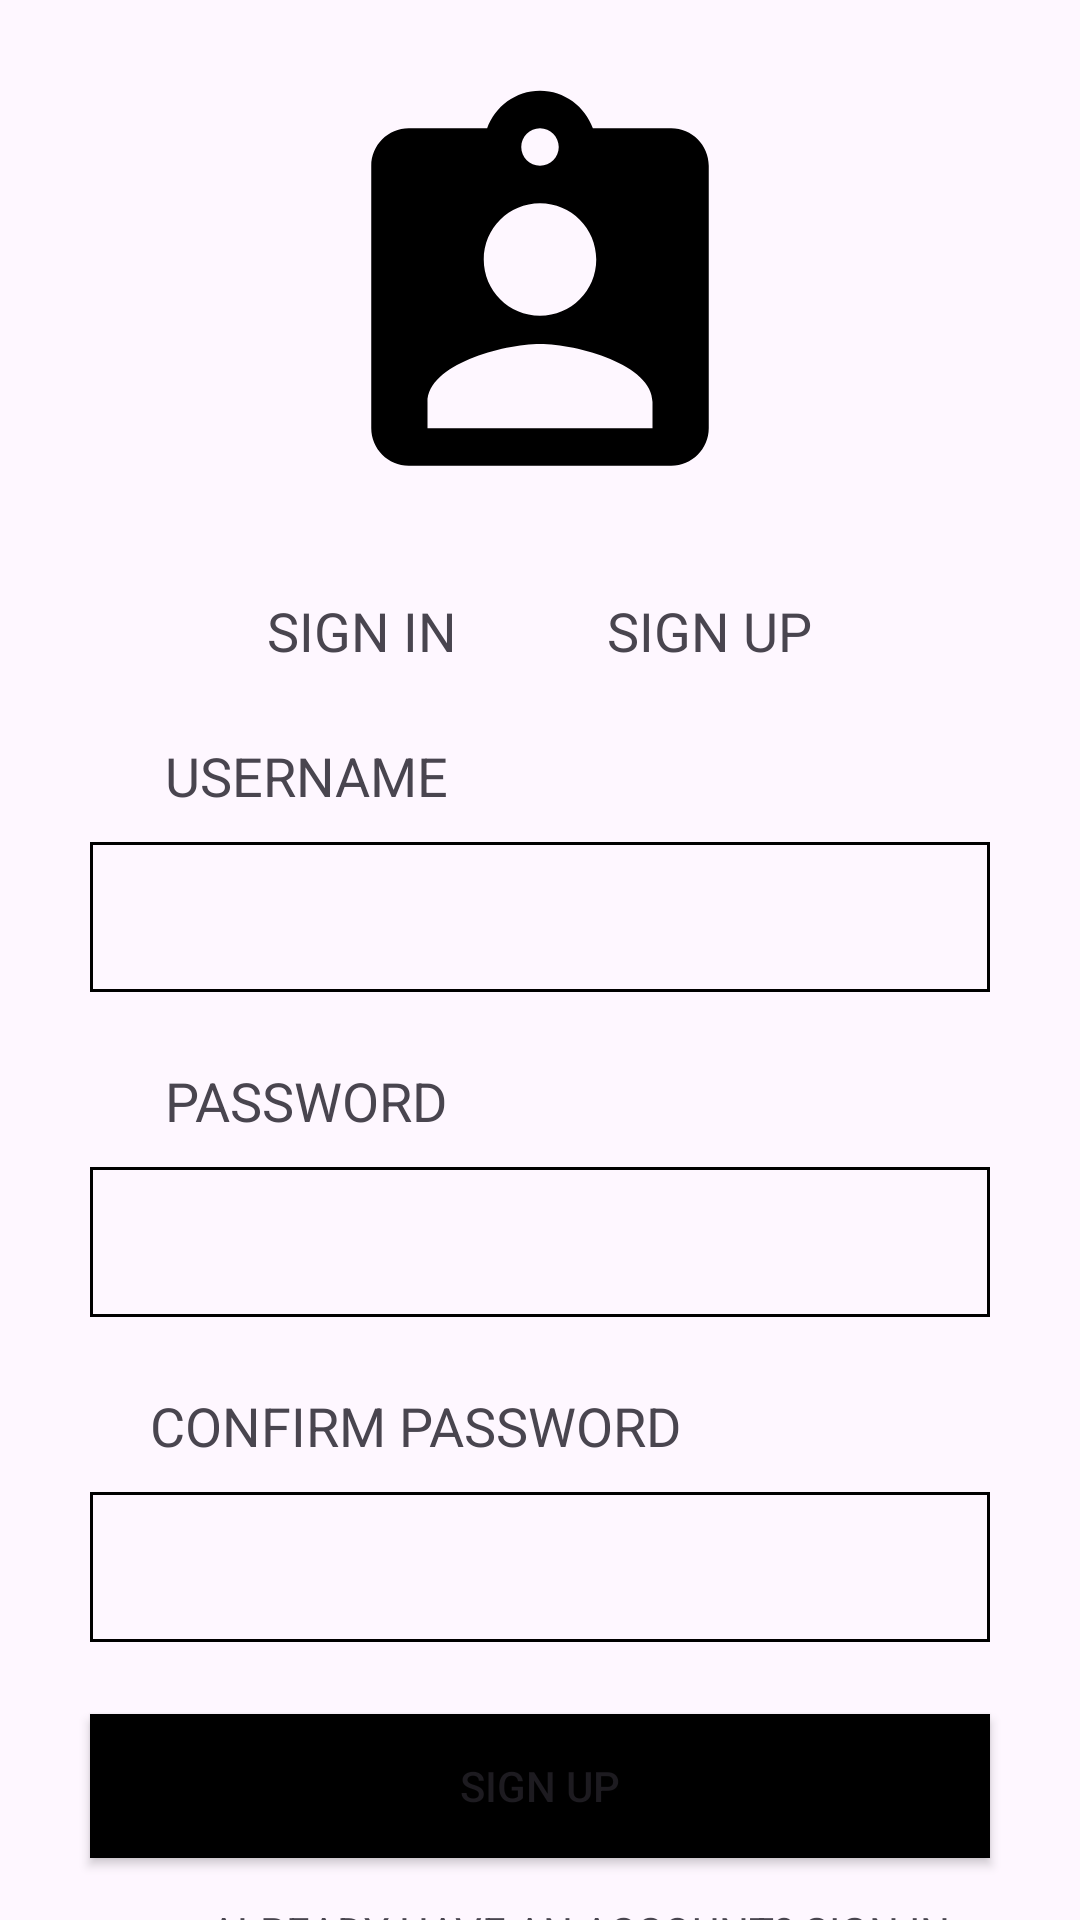

Produce the Android XML layout that renders to this screen, including the resource entries it uses.
<!-- AndroidManifest.xml: application theme Theme.TwoScreens -->
<!-- res/layout/activity_sign_up.xml -->
<?xml version="1.0" encoding="utf-8"?>
<LinearLayout xmlns:android="http://schemas.android.com/apk/res/android"
    xmlns:app="http://schemas.android.com/apk/res-auto"
    xmlns:tools="http://schemas.android.com/tools"
    android:id="@+id/main"
    android:layout_width="match_parent"
    android:layout_height="match_parent"
    android:orientation="vertical"
    tools:context=".SignUpActivity">

    <ImageView
        android:layout_width="match_parent"
        android:layout_height="wrap_content"
        android:id="@+id/ivLoginImage2"
        android:layout_gravity="center_horizontal"
        android:layout_marginTop="24dp"
        android:src="@drawable/baseline_assignment_ind_24"/>

    <LinearLayout
        android:layout_width="wrap_content"
        android:layout_height="wrap_content"
        android:layout_gravity="center_horizontal">
        <TextView
            android:layout_width="match_parent"
            android:layout_height="wrap_content"
            android:text="SIGN IN"
            app:layout_constraintBottom_toBottomOf="parent"
            app:layout_constraintEnd_toEndOf="parent"
            app:layout_constraintStart_toStartOf="parent"
            app:layout_constraintTop_toTopOf="parent"
            android:gravity="center_horizontal"
            android:layout_marginTop="24dp"
            android:layout_weight="1"
            android:textSize="18dp"
            android:id="@+id/tvSignIn2"/>

        <TextView
            android:layout_width="match_parent"
            android:layout_height="wrap_content"
            android:text="SIGN UP"
            app:layout_constraintBottom_toBottomOf="parent"
            app:layout_constraintEnd_toEndOf="parent"
            app:layout_constraintStart_toStartOf="parent"
            app:layout_constraintTop_toTopOf="parent"
            android:gravity="center_horizontal"
            android:layout_marginTop="24dp"
            android:layout_marginLeft="50dp"
            android:layout_weight="0"
            android:textSize="18sp"
            android:id="@+id/tvSignUp2"/>

    </LinearLayout>

    <TextView
        android:layout_width="match_parent"
        android:layout_height="wrap_content"
        android:text="USERNAME"
        android:layout_marginTop="24dp"
        android:layout_marginLeft="55dp"
        android:textSize="18sp"/>

    <EditText
        android:layout_width="300dp"
        android:layout_height="wrap_content"
        android:layout_marginTop="10dp"
        android:layout_gravity="center_horizontal"
        android:id="@+id/etUserName2"
        android:height="50sp"
        android:background="@drawable/edit_text_border"
        android:drawableStart="@drawable/baseline_person_24"/>

    <TextView
        android:layout_width="match_parent"
        android:layout_height="wrap_content"
        android:text="PASSWORD"
        android:layout_marginTop="24dp"
        android:layout_marginLeft="55dp"
        android:textSize="18sp"/>

    <EditText
        android:layout_width="300dp"
        android:layout_height="wrap_content"
        android:layout_marginTop="10dp"
        android:layout_gravity="center_horizontal"
        android:id="@+id/etPassword2"
        android:height="50sp"
        android:background="@drawable/edit_text_border"
        android:drawableStart="@drawable/icons8_lock_24"/>

    <TextView
        android:layout_width="match_parent"
        android:layout_height="wrap_content"
        android:text="CONFIRM PASSWORD"
        android:layout_marginTop="24dp"
        android:layout_marginLeft="50dp"
        android:textSize="18sp"/>

    <EditText
        android:layout_width="300dp"
        android:layout_height="wrap_content"
        android:layout_marginTop="10dp"
        android:layout_gravity="center_horizontal"
        android:id="@+id/etConfirmPassword"
        android:height="50sp"
        android:background="@drawable/edit_text_border"
        android:drawableStart="@drawable/icons8_lock_24"/>

    <Button
        android:layout_width="300dp"
        android:layout_height="wrap_content"
        android:layout_marginTop="24dp"
        android:layout_gravity="center_horizontal"
        android:text="SIGN UP"
        android:background="@color/black"/>

    <TextView
        android:layout_width="match_parent"
        android:layout_height="wrap_content"
        android:text="ALREADY HAVE AN ACCOUNT? SIGN IN"
        android:layout_marginLeft="70dp"
        android:layout_marginTop="15dp"/>


</LinearLayout>
<!-- resources referenced by this layout -->
<resources>
  <!-- drawable baseline_assignment_ind_24 (drawable) -->
  <vector xmlns:android="http://schemas.android.com/apk/res/android" android:height="150dp" android:tint="#000000" android:viewportHeight="24" android:viewportWidth="24" android:width="150dp">
        
      <path android:fillColor="@android:color/white" android:pathData="M19,3h-4.18C14.4,1.84 13.3,1 12,1c-1.3,0 -2.4,0.84 -2.82,2L5,3c-1.1,0 -2,0.9 -2,2v14c0,1.1 0.9,2 2,2h14c1.1,0 2,-0.9 2,-2L21,5c0,-1.1 -0.9,-2 -2,-2zM12,3c0.55,0 1,0.45 1,1s-0.45,1 -1,1 -1,-0.45 -1,-1 0.45,-1 1,-1zM12,7c1.66,0 3,1.34 3,3s-1.34,3 -3,3 -3,-1.34 -3,-3 1.34,-3 3,-3zM18,19L6,19v-1.4c0,-2 4,-3.1 6,-3.1s6,1.1 6,3.1L18,19z"/>
      
  </vector>
  <!-- drawable edit_text_border (drawable) -->
  <?xml version="1.0" encoding="utf-8"?>
  <shape xmlns:android="http://schemas.android.com/apk/res/android">
      <solid
          android:color="@android:color/transparent"/>
  
      <corners
          android:bottomLeftRadius="0dp"
          android:bottomRightRadius="0dp"
          android:topLeftRadius="0dp"
          android:topRightRadius="0dp"/>
  
      <stroke
          android:color="@color/black"
          android:width="1dp"/>
  
  </shape>
  <style name="Theme.TwoScreens" parent="Base.Theme.TwoScreens" />
  <style name="Base.Theme.TwoScreens" parent="Theme.Material3.DayNight.NoActionBar">
          
          
      </style>
  <!-- not gathered from this repository: default colours our renderer supplied (Android Studio template values) -->
  <color name="black">#FF000000</color>
</resources>
